Run: headless pygame with SDL's dummy video driver; simulated clock (each Clock.tick advances the game by its frame time, no real sleeping); random seed 0; keys injected as events and as key.get_pressed() state; mouse plan: one left click at the window centre at the start of phase 2, then a move to the lower-right quarter at the start of phase 3.
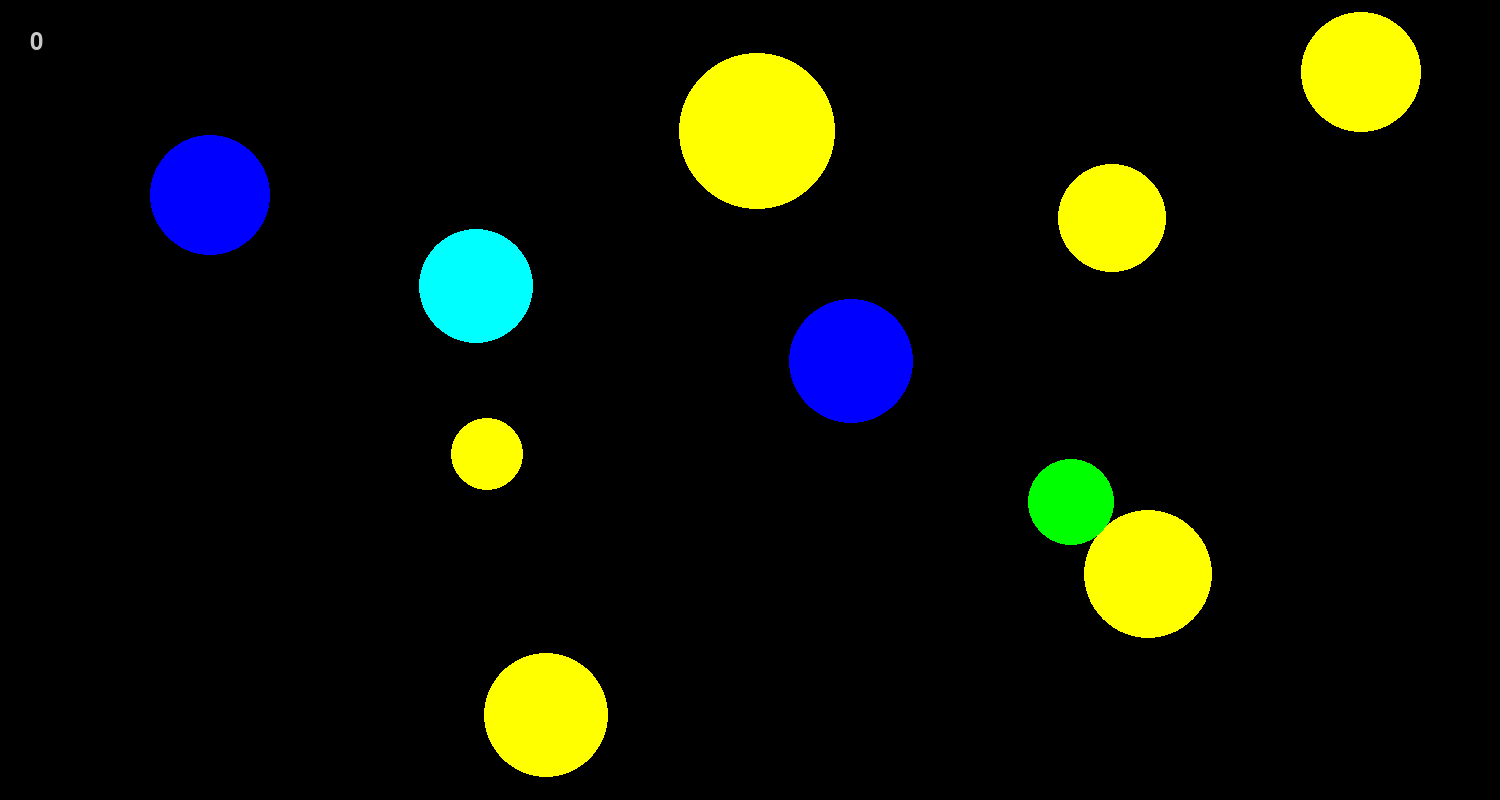
Frame 1 of 4 · flips 1–60 · no input
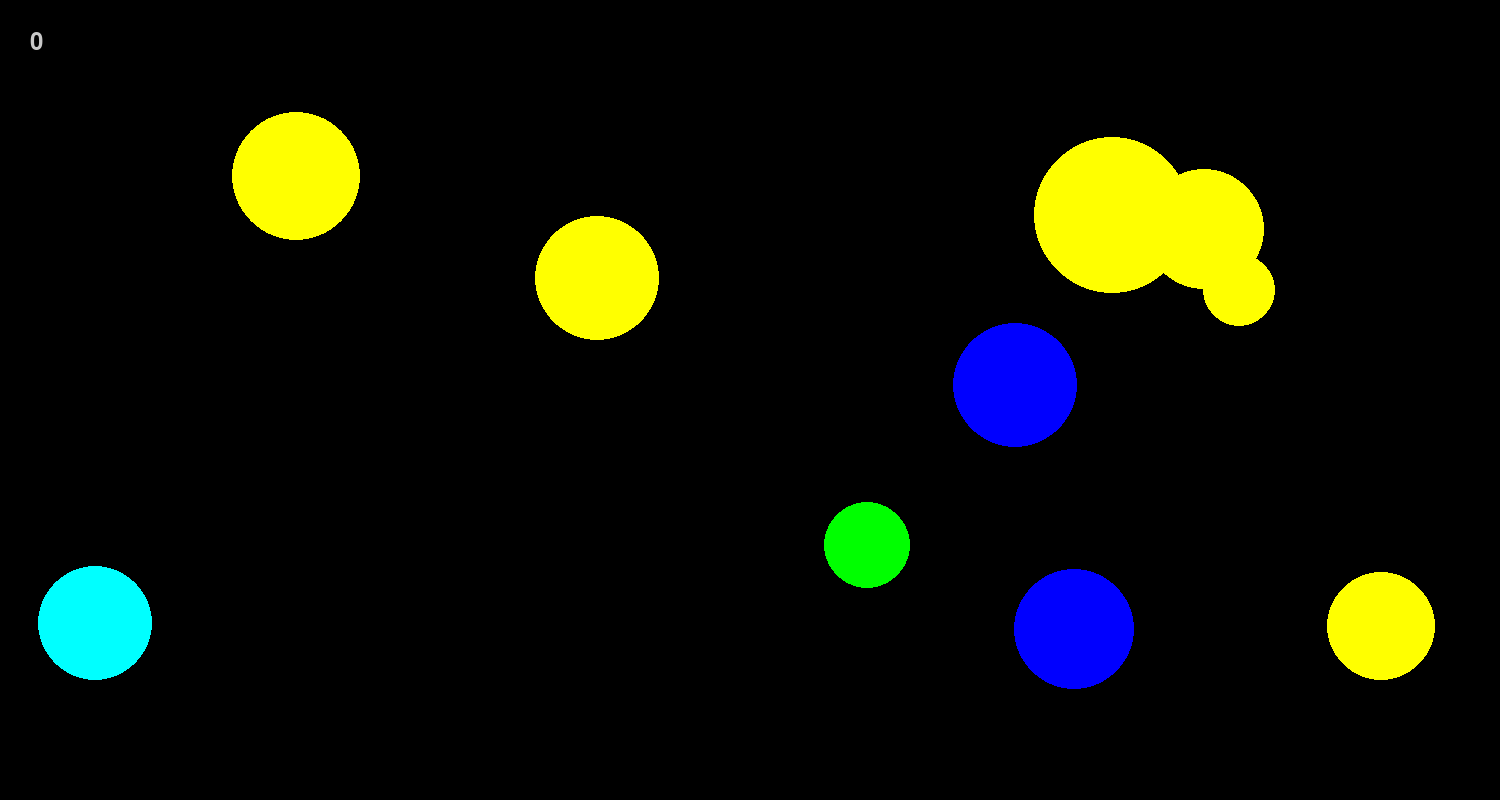
Frame 2 of 4 · flips 61–180 · clicked the window centre · tapped SPACE, RETURN · held RIGHT (→), D
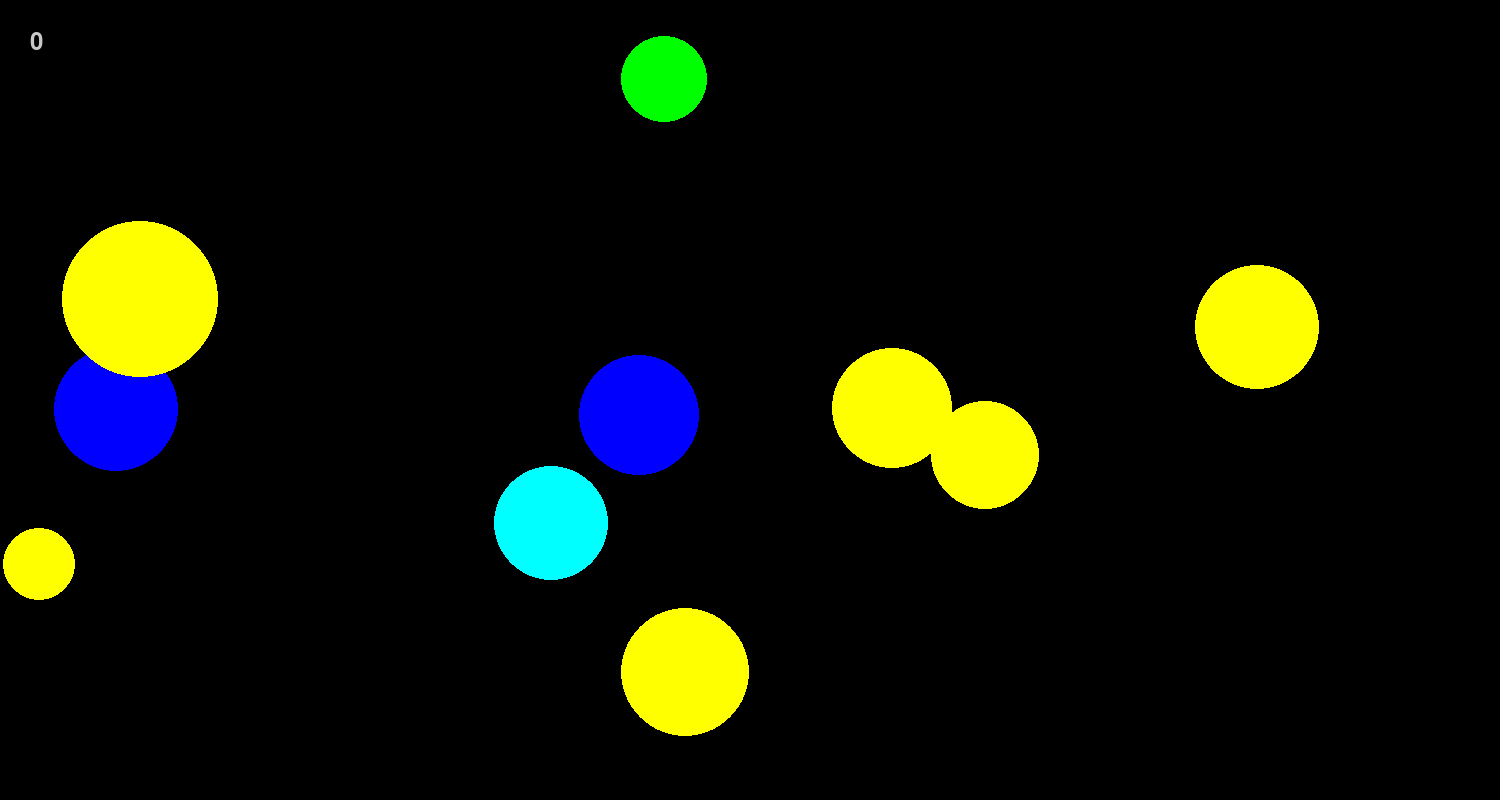
Frame 3 of 4 · flips 181–300 · moved the mouse to the lower-right quarter · held DOWN (↓), S
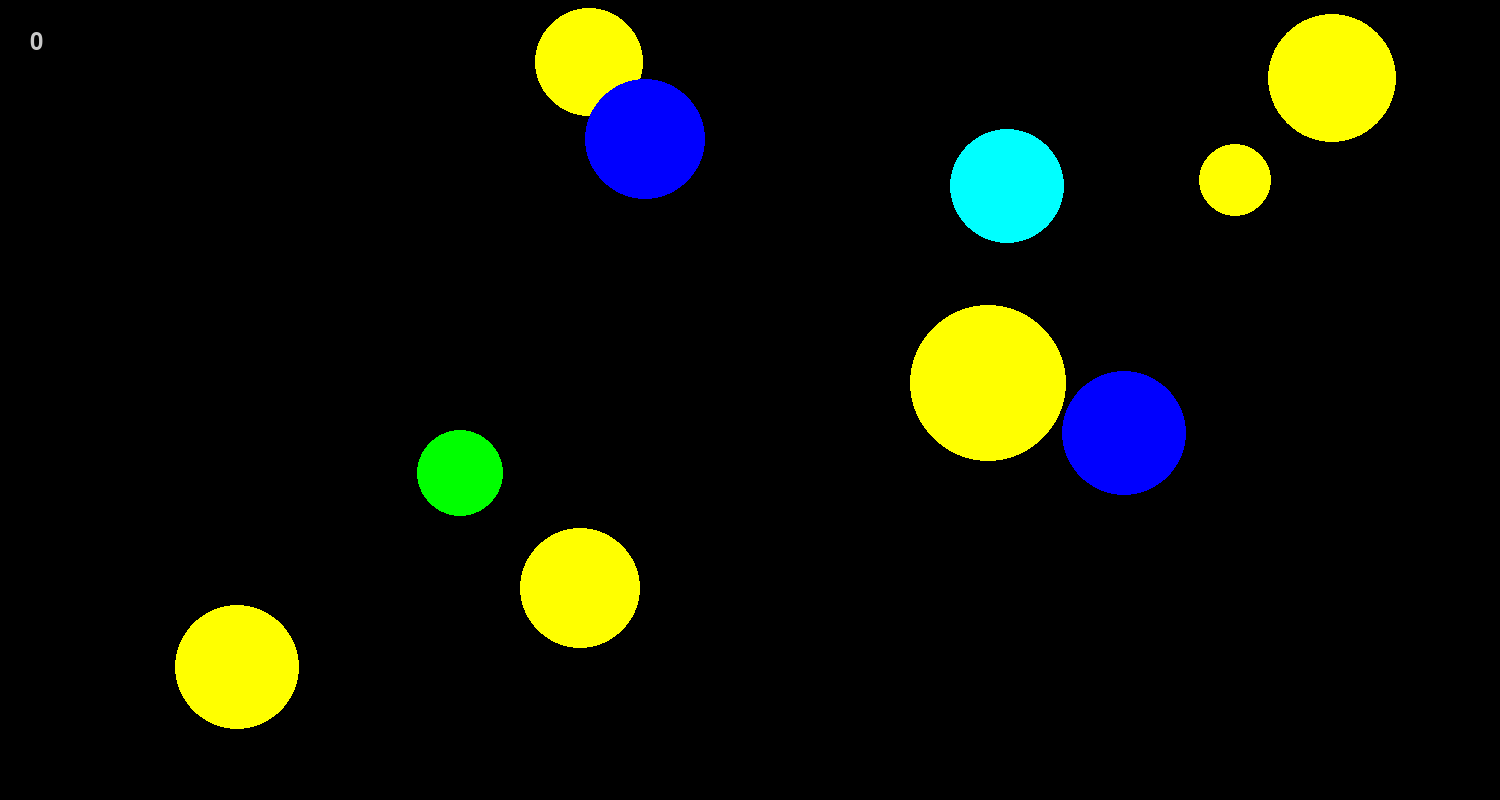
Frame 4 of 4 · flips 301–420 · held LEFT (←), A, UP (↑), W

The pygame program that drew these frames:

import pygame
from pygame.draw import *
from random import randint
pygame.init()

FPS = 30
SCREEN_WIDTH, SCREEN_HEIGHT = SPACE = (1500, 800)
screen = pygame.display.set_mode(SPACE)

GREY = (200, 200, 200)
RED = (255, 0, 0)
BLUE = (0, 0, 255)
YELLOW = (255, 255, 0)
GREEN = (0, 255, 0)
MAGENTA = (255, 0, 255)
CYAN = (0, 255, 255)
BLACK = (0, 0, 0)
COLORS = [RED, BLUE, YELLOW, GREEN, MAGENTA, CYAN]


def gen_ball():
    """
    Generates parameters of a ball
    :return: parameters for drawing a ball
    """
    ball_radius = randint(30, 80)
    ball_x = randint(ball_radius, SCREEN_WIDTH - ball_radius)
    ball_y = randint(ball_radius, SCREEN_HEIGHT - ball_radius)
    ball_color = COLORS[randint(0, len(COLORS) - 1)]
    return [ball_color, ball_x, ball_y, ball_radius]


def draw_balls():
    """
    Draws a ball on the screen
    :return:
    """
    for ball in balls:
        circle(screen, ball[0], (ball[1], ball[2]), ball[3])  # Unpacking the tuple


def erase_definer(position):
    """
    Checks whether mouse clicked on a ball or not. If yes, erases the ball and adds a score point
    :param position: Position of the mouse when clicked on the surface
    :return: How many scores should be added
    """
    inner_counter = 0
    mouse_x = position[0]
    mouse_y = position[1]
    for ball in balls:
        if (mouse_x - ball[1]) ** 2 + (mouse_y - ball[2]) ** 2 <= ball[3] ** 2:  # Pifagor theorem
            erase_ball(ball)
            balls.append(gen_ball())
            generate_velocity(-1)
            inner_counter += 1
    return inner_counter


def erase_ball(ball):
    """
    Erases the ball from the screen
    :return:
    """
    balls.remove(ball)


def generate_velocity(ball_index):
    """
    generates parameters for velocity of a ball
    :param ball_index: index of a ball in a list of balls
    :return:
    """
    horizontal_velocity, vertical_velocity = randint(-100, 100) / 100, randint(-100, 100) / 100
    balls[ball_index].append(horizontal_velocity)
    balls[ball_index].append(vertical_velocity)


def generate_velocity_all_balls():
    """

    :return:
    """
    for ball in balls:
        generate_velocity(balls.index(ball))


def move_balls(times_moved=1):
    """
    Moves every ball according their position and velocity
    :param times_moved: indicates the speed of time
    :return:
    """
    for time in range(times_moved):
        for ball in balls:
            # checking the position and changing horizontal velocity if needed
            if ball[1] <= ball[3] + 1 or ball[1] >= SCREEN_WIDTH - (ball[3] + 1):
                ball[4] *= -1

            # checking the position and changing vertical velocity if needed
            elif ball[2] <= ball[3] + 1 or ball[2] >= SCREEN_HEIGHT - (ball[3] + 1):
                ball[5] *= -1

            ball[1] += ball[4]  # adding velocity to ball_x
            ball[2] += ball[5]  # adding velocity to ball_y


balls = [gen_ball() for i in range(10)]
generate_velocity_all_balls()
scores = 0
scores_counter_position = (30, 30)

clock = pygame.time.Clock()
finished = False

while not finished:
    clock.tick(FPS)
    # Control
    for event in pygame.event.get():
        if event.type == pygame.QUIT:
            finished = True
        elif event.type == pygame.MOUSEBUTTONDOWN:
            mouse_position = pygame.mouse.get_pos()
            scores += erase_definer(mouse_position)

    # Model
    move_balls(10)

    # View
    screen.fill(BLACK)
    text = pygame.font.Font(None, 36)
    scores_counter = text.render(str(scores), True, GREY)
    screen.blit(scores_counter, scores_counter_position)
    draw_balls()
    pygame.display.update()


pygame.quit()
